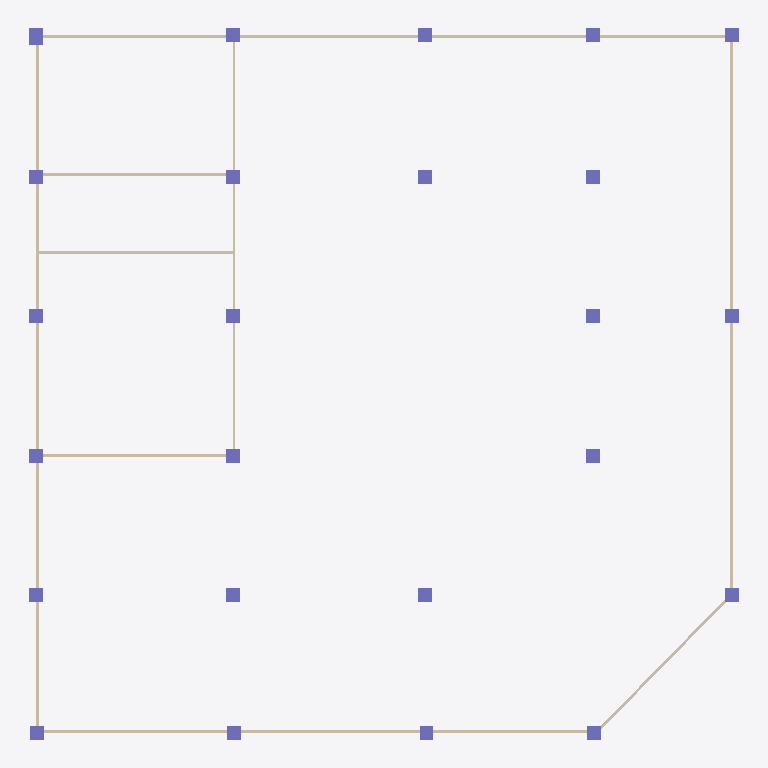
Plan cut of the same IFC building model at storey 'Ducting' (level 3.00 m, cut at 4.40 m), seen from above with north up, elements coloured by IFC class: 25 columns (violet), 10 walls (beige). Cut surfaces are drawn darker.
Extent 25.6 m × 25.6 m × 3.1 m (x, y, z). Storeys (3): Arc/Struc 1F at 0.00 m; Piping at 2.80 m; Ducting at 3.00 m. Elements (38): 25 IfcColumn, 10 IfcWall, 2 IfcDoor, 1 IfcSlab.

HEADER;
FILE_DESCRIPTION(('ViewDefinition[DesignTransferView]'),'2;1');
FILE_NAME('s10_Capstone.ifc','2025-09-29T16:12:15+08:00',(''),(''),'IfcOpenShell 0.8.3-post1','Bonsai 0.8.3-post1','');
FILE_SCHEMA(('IFC4'));
ENDSEC;
DATA;
#1=IFCPROJECT('17ghgSUtHA5RehdhvW2hBv',$,'My Project',$,$,$,$,(#14,#26),#9);
#31=IFCSITE('19zQXFytDAahAnNaP_hkQT',$,'My Site',$,$,#54,$,$,$,$,$,$,$,$);
#37=IFCBUILDING('3k27Cnn7L4tv_I5UqUOSir',$,'My Building',$,$,#60,$,$,$,$,$,$);
#43=IFCBUILDINGSTOREY('2LGJwG9rvEvemSuC9RuNlz',$,'Arc/Struc 1F',$,$,#66,$,$,$,$);
#67=IFCBUILDINGSTOREY('2V6NRPQwzAAPsJGUBPle$X',$,'Piping',$,$,#88,$,$,$,$);
#89=IFCBUILDINGSTOREY('1oJSDMqZX9wPL9Vk7th9Rc',$,'Ducting',$,$,#2870,$,$,$,$);
#274=IFCWALL('0QMg6m$$10KxthUfNVDont',$,'Wall',$,$,#285,#280,$,$);
#198=IFCWALL('3f2vjQhWT5mu3ILQLRVeX1',$,'Wall',$,$,#209,#204,$,$);
#299=IFCWALL('0LoLZqadz7Iws5OzwzsZ4U',$,'Wall',$,$,#310,#305,$,$);
#236=IFCWALL('34jXDdiDj4cvxhW_07EdVt',$,'Wall',$,$,#247,#242,$,$);
#658=IFCWALL('3J0fpURET5uxlwFSFr1SC9',$,'Wall',$,$,#669,#664,$,$);
#447=IFCWALL('0W8DGEG5nClvaavBtgqqmk',$,'Wall',$,$,#458,#453,$,$);
#497=IFCWALL('3cuAz0AUv7jQw_cbh81Q7q',$,'Wall',$,$,#606,#503,$,$);
#472=IFCWALL('3j1Q7ZFNTBVftO9pNQG7J_',$,'Wall',$,$,#483,#478,$,$);
#324=IFCWALL('3i4FmRTrDEwR0BzhXysXdP',$,'Wall',$,$,#433,#330,$,$);
#620=IFCWALL('3XS2teyN1CwwbMdH0T4$t9',$,'Wall',$,$,#631,#626,$,$);
#775=IFCCOLUMN('18Y4U4cDrAR8Ej78FQJsoJ',$,'Column',$,$,#801,#786,$,$);
#802=IFCCOLUMN('3a9Fd9VRHFFvg9817Y6xgN',$,'Column',$,$,#828,#813,$,$);
#829=IFCCOLUMN('3hOnEPLqX3cRCKMn0SltFA',$,'Column',$,$,#855,#840,$,$);
#856=IFCCOLUMN('2veyAlp3rB$9Tbif92H_8V',$,'Column',$,$,#882,#867,$,$);
#883=IFCCOLUMN('1$DK_CbqDDQwSnyoH688De',$,'Column',$,$,#953,#894,$,$);
#905=IFCCOLUMN('2UwaZwq5n19QCXyk95PWdX',$,'Column',$,$,#1262,#916,$,$);
#927=IFCCOLUMN('12UGio5fb2TPvPCvMzA0PL',$,'Column',$,$,#1235,#938,$,$);
#954=IFCCOLUMN('2bmraMI098RgRp17Kdx3g5',$,'Column',$,$,#1289,#965,$,$);
#998=IFCCOLUMN('15INhKSiv788UCX83TD5Xg',$,'Column',$,$,#1208,#1009,$,$);
#976=IFCCOLUMN('1XRrWd7A9CBw9BeVqCGDzg',$,'Column',$,$,#1316,#987,$,$);
#1020=IFCCOLUMN('2v6ElM33LDzRhIsXcIxq5w',$,'Column',$,$,#1343,#1031,$,$);
#1236=IFCCOLUMN('3C6YQ1XbvFNPmRgB_rhOvd',$,'Column',$,$,#1451,#1247,$,$);
#1317=IFCCOLUMN('0Erzzg11DCEQPuivUjoqeg',$,'Column',$,$,#1397,#1328,$,$);
#1344=IFCCOLUMN('2VBNsBUzP5mO8lmZbaQGJp',$,'Column',$,$,#1505,#1355,$,$);
#1533=IFCCOLUMN('1qIAicBg93K9KZvKkM_c0l',$,'Column',$,$,#1534,#1544,$,$);
#1560=IFCCOLUMN('3YcBVR_Ur6O9I2saiDsxLs',$,'Column',$,$,#1561,#1571,$,$);
#1614=IFCCOLUMN('1PoKZVxm97Zw2orjd2_Zjz',$,'Column',$,$,#1615,#1625,$,$);
#1641=IFCCOLUMN('3HahFuIEbCbw9kRVVY1BGp',$,'Column',$,$,#1642,#1652,$,$);
#1668=IFCCOLUMN('338uPwub548uUkoc7v_YR7',$,'Column',$,$,#1669,#1679,$,$);
#1712=IFCCOLUMN('0qSzvkE7b4KAueHad8BIQr',$,'Column',$,$,#14317,#1723,$,$);
#1778=IFCCOLUMN('195Vj3MNX4dux3GIEvwsy$',$,'Column',$,$,#14322,#1789,$,$);
#1800=IFCCOLUMN('1yWa95X3z6l9tfa0WVyrhp',$,'Column',$,$,#14327,#1811,$,$);
#1290=IFCCOLUMN('0bNxZ0lWL5_xckVSoo2C5X',$,'Column',$,$,#1478,#1301,$,$);
#730=IFCCOLUMN('1TuYjvSvzC0xQcLE5Nw$JS',$,'Column',$,$,#738,#742,$,$);
#753=IFCCOLUMN('2qVpRz7jP7rfMNGX7rsUdP',$,'Column',$,$,#760,#764,$,$);
ENDSEC;